Labelled photos from "real", an image-classification folder in Ashmit-S/ML_Projects. The possible labels are: helmet, no helmet.

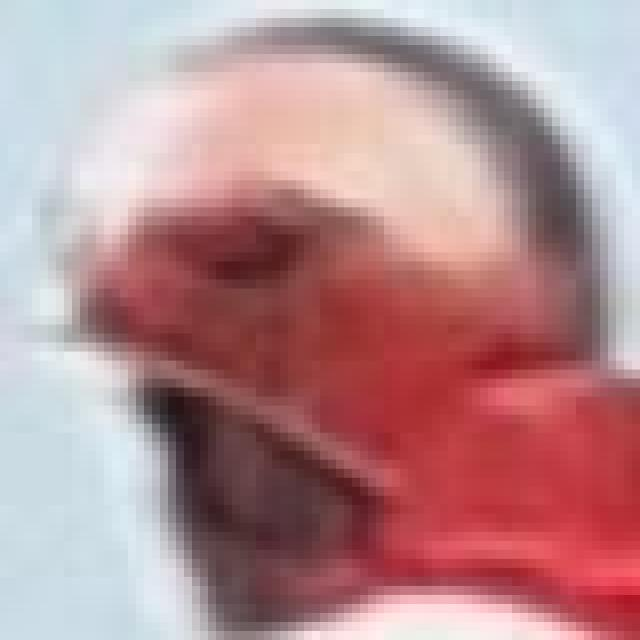
Label: helmet

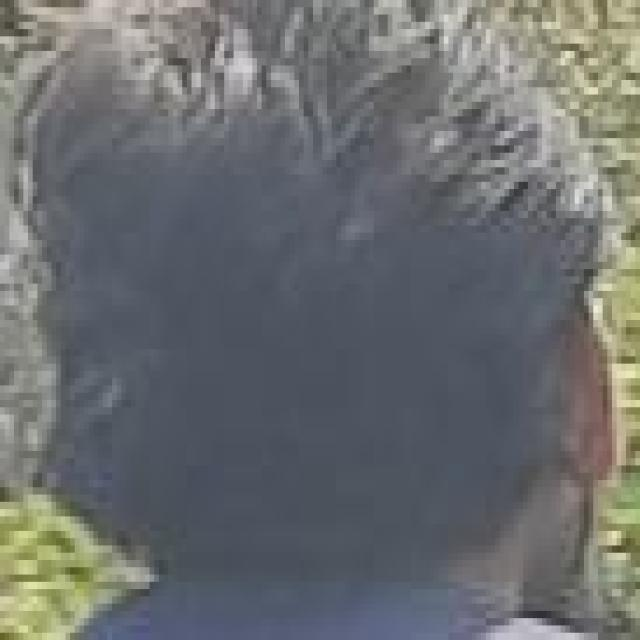
Label: no helmet

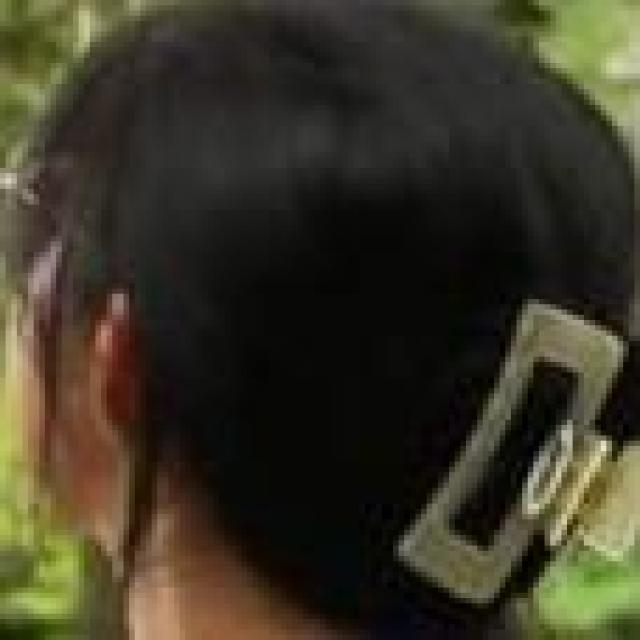
Label: no helmet

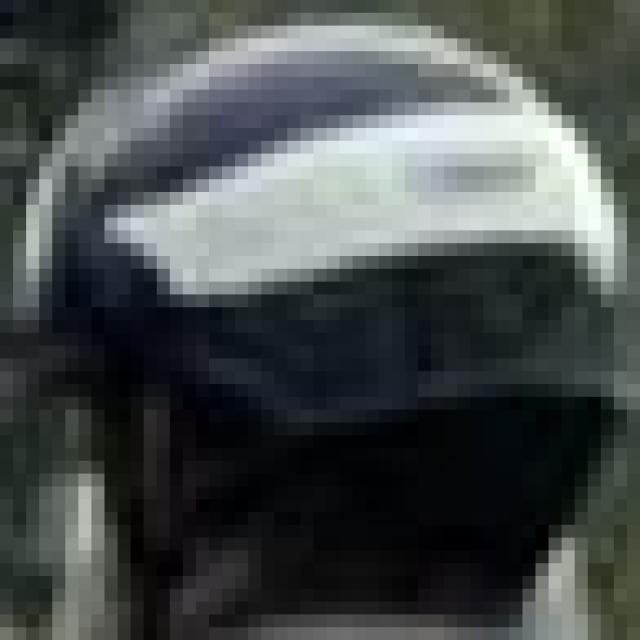
Label: helmet

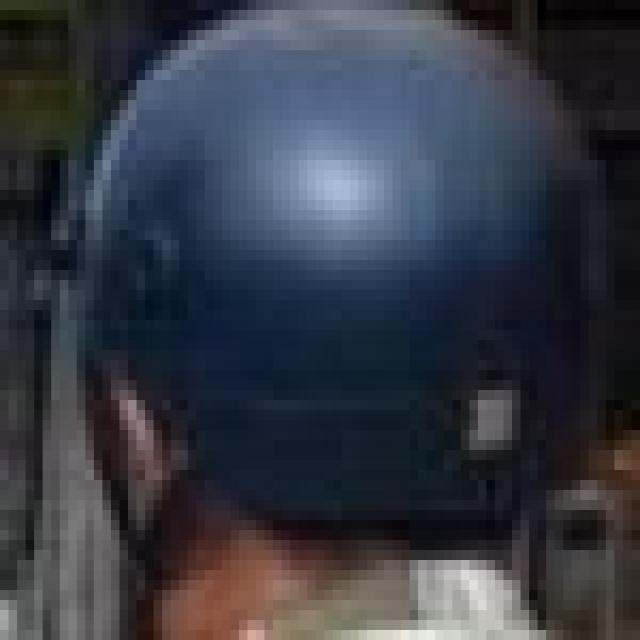
Label: helmet

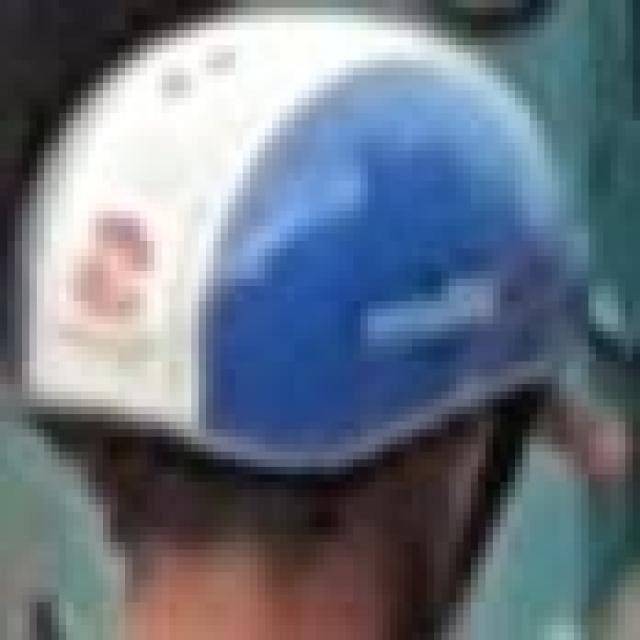
Label: helmet
